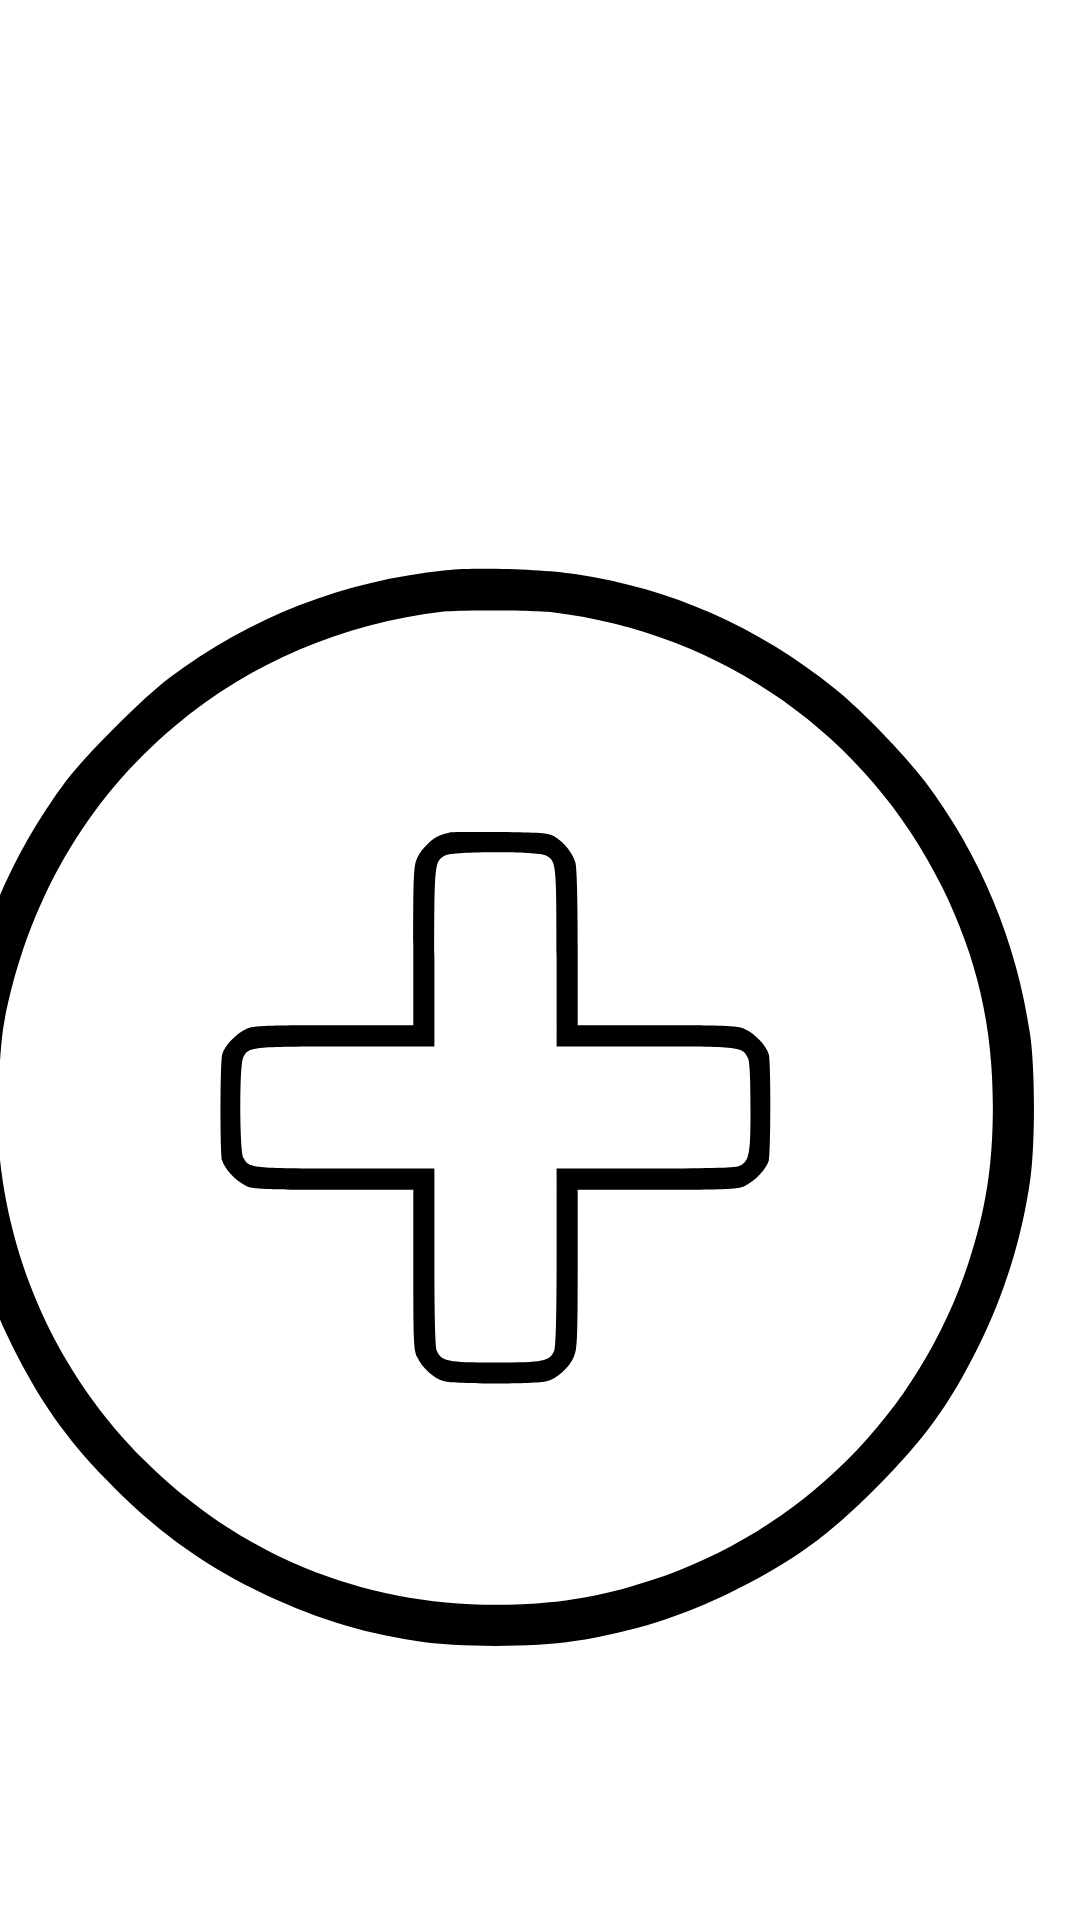

Produce the Android XML layout that renders to this screen, including the resource entries it uses.
<!-- AndroidManifest.xml: application theme Theme.ListaDeComprasFinal -->
<!-- res/layout/activity_main.xml -->
<?xml version="1.0" encoding="utf-8"?>
<androidx.constraintlayout.widget.ConstraintLayout xmlns:android="http://schemas.android.com/apk/res/android"
    xmlns:app="http://schemas.android.com/apk/res-auto"
    xmlns:tools="http://schemas.android.com/tools"
    android:layout_width="match_parent"
    android:layout_height="match_parent"
    tools:context=".MainActivity">

    <androidx.recyclerview.widget.RecyclerView
        app:layout_constraintTop_toTopOf="parent"
        app:layout_constraintStart_toStartOf="parent"
        android:paddingBottom="45dp"
        android:layout_marginTop="15dp"
        android:layout_width="match_parent"
        android:layout_height="wrap_content"
        android:id="@+id/recyclerView" />

    <ImageView
        android:id="@+id/addCategoriaImagem"
        android:layout_width="wrap_content"
        android:layout_height="wrap_content"
        app:layout_constraintEnd_toEndOf="parent"
        app:layout_constraintBottom_toBottomOf="parent"
        android:layout_margin="15dp"
        android:src="@drawable/plus"
        />

    <TextView
        android:id="@+id/semResultado"
        android:layout_width="wrap_content"
        android:layout_height="wrap_content"
        app:layout_constraintStart_toStartOf="parent"
        app:layout_constraintEnd_toEndOf="parent"
        app:layout_constraintTop_toTopOf="parent"
        app:layout_constraintBottom_toBottomOf="parent"
        android:text="Você não possui itens."
        android:textSize="25sp"
        android:textStyle="bold"
        android:fontFamily="sans-serif-condensed-light"
        android:visibility="gone"
        />
</androidx.constraintlayout.widget.ConstraintLayout>
<!-- resources referenced by this layout -->
<resources>
  <!-- drawable plus: vector/xml drawable (drawable, 2430 chars, omitted) -->
  <style name="Theme.ListaDeComprasFinal" parent="Theme.MaterialComponents.DayNight.DarkActionBar">
          
          <item name="colorPrimary">@color/purple_500</item>
          <item name="colorPrimaryVariant">@color/purple_700</item>
          <item name="colorOnPrimary">@color/white</item>
          
          <item name="colorSecondary">@color/teal_200</item>
          <item name="colorSecondaryVariant">@color/teal_700</item>
          <item name="colorOnSecondary">@color/black</item>
          
          <item name="android:statusBarColor">?attr/colorPrimaryVariant</item>
          
      </style>
  <!-- not gathered from this repository: default colours our renderer supplied (Android Studio template values) -->
  <color name="purple_500">#FF6200EE</color>
  <color name="purple_700">#FF3700B3</color>
  <color name="teal_200">#FF03DAC5</color>
  <color name="teal_700">#FF018786</color>
  <color name="black">#FF000000</color>
  <color name="white">#FFFFFFFF</color>
</resources>
